Run: headless pygame with SDL's dummy video driver; simulated clock (each Clock.tick advances the game by its frame time, no real sleeping); random seed 0; keys injected as events and as key.get_pressed() state; mouse plan: one left click at the window centre at the start of phase 2, then a move to the lower-right quarter at the start of phase 3.
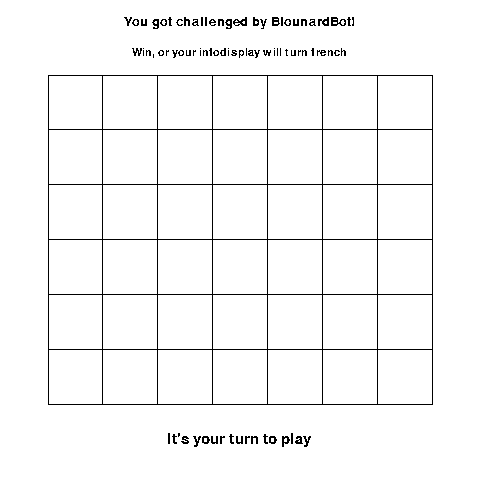
Frame 1 of 4 · flips 1–60 · no input
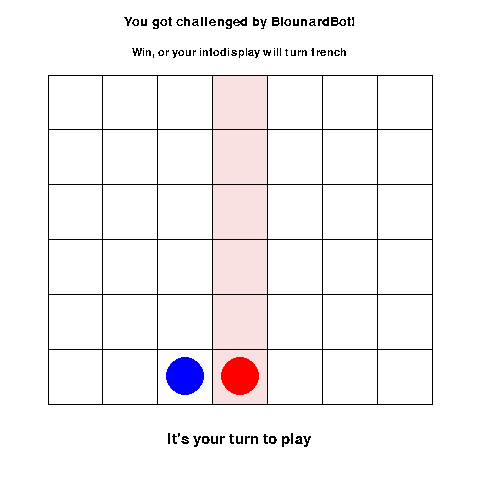
Frame 2 of 4 · flips 61–180 · clicked the window centre · tapped SPACE, RETURN · held RIGHT (→), D
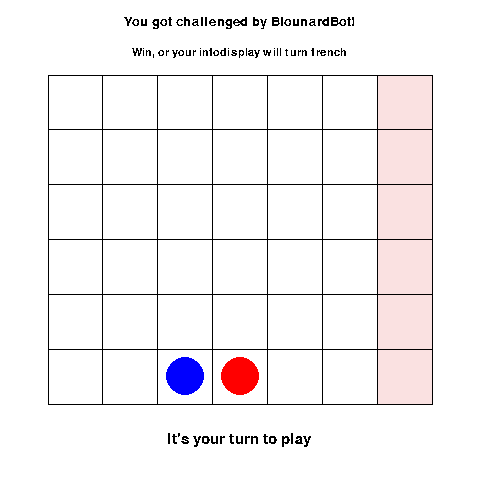
Frame 3 of 4 · flips 181–300 · moved the mouse to the lower-right quarter · held DOWN (↓), S
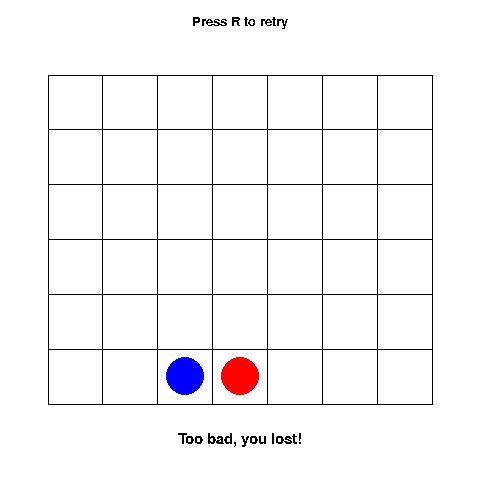
Frame 4 of 4 · flips 301–420 · held LEFT (←), A, UP (↑), W

The pygame program that drew these frames:

import pygame
import time
import random
from collections import Counter

pygame.init()
screen = pygame.display.set_mode((480, 480), pygame.RESIZABLE)
clock = pygame.time.Clock()
dt = clock.tick(60) / 1000

DEPTH = 1
MENU_SELECT = 0   
FIRST_PLAYER = 0
state = FIRST_PLAYER
COLUMN = 7
LINE = 6
PA_RATIO = 0.8 #player area ratio. The bigger the ratio is, the bigger is the play area
COLOR = [pygame.Color(255, 0, 0), pygame.Color(0,0, 255)]
CIRCLE_SIZE = 0.7
CONNECT = 4

class Score:
    ''' We track the amount of way a series of k of the same color, that can be completed to a CONNECT-series '''
    def __init__(self, count = 0):
        self.p1 = [0]*CONNECT
        self.p2 = [0]*CONNECT
        self.count = count
        self.win = None

    def incr(self, t):
        counter = Counter(t)
        if counter[0] and not counter[1]:
            self.p1[counter[0]-1] += 1
        if counter[1] and not counter[0]:
            self.p2[counter[1]-1] += 1
        if counter[0] == CONNECT or counter[1] == CONNECT:
            return True
    def is_finished(self):
        return bool(self.p1[-1]) or bool(self.p2[-1]) or self.count == COLUMN*LINE


    def __lt__(self, other):
        #Bigger score mean player wins more
        if self.p1[-1] != 0 and other.p1[-1] != 0: #Case : both score are a win for player
            return self.count > other.count
        if self.p2[-1] != 0 and other.p2[-1] != 0: #Case : both score are a win for computer
            return self.count < other.count
        return tuple([ self.p1[i]-self.p2[i] for i in range(CONNECT-1, -1, -1)]) < tuple([ other.p1[i]-other.p2[i] for i in range(CONNECT-1, -1, -1)])

class AntiScore:
    ''' We track the amount of way a series of k of the same color, that can be completed to a CONNECT-series '''
    def __init__(self, count = 0):
        self.p1 = [0]*CONNECT
        self.p2 = [0]*CONNECT
        self.count = count
        self.win = None

    def incr(self, t):
        counter = Counter(t)
        if counter[0] and not counter[1]:
            self.p1[counter[0]-1] += 1
        if counter[1] and not counter[0]:
            self.p2[counter[1]-1] += 1
        if counter[0] == CONNECT or counter[1] == CONNECT:
            return True
    def is_finished(self):
        return bool(self.p1[-1]) or bool(self.p2[-1]) or self.count == COLUMN*LINE


    def __lt__(self, other):
        #Bigger score mean player wins more
        if self.p1[-1] != 0 and other.p1[-1] != 0: #Case : both score are a win for player
            return self.count < other.count
        if self.p2[-1] != 0 and other.p2[-1] != 0: #Case : both score are a win for computer
            return self.count > other.count
        return tuple([ self.p1[i]-self.p2[i] for i in range(CONNECT-1, -1, -1)]) > tuple([ other.p1[i]-other.p2[i] for i in range(CONNECT-1, -1, -1)])
    
SCORE_ID = 0
SCORE_LIST = [Score, AntiScore]


def map_position(p):
    ''' Map a point from [0, 1]x[0, 1] to a point on screen in the play area'''
    x,y = p
    w,h = screen.get_width(), screen.get_height()
    s = PA_RATIO*min(w,h)#len of the side of the PA square
    rc, rl = COLUMN/max(COLUMN, LINE), LINE/max(COLUMN, LINE)
    wo = (w - s*rc)//2  #width offset of the bottom left corner
    ho = (h - s*rl)//2  #height offset of the bottom left corner
    x,y = x*s*rc + wo, y*s*rl + ho
    return (x,y)

def draw_grid_layout():
    ''' This function only draw the lines of the grid '''
    for i in range(COLUMN+1):
        p1 = map_position((i/COLUMN, 0))
        p2 = map_position((i/COLUMN, 1))
        pygame.draw.line(screen, "black", p1, p2, 1)
    for i in range(LINE+1):
        p1 = map_position((0,i/LINE))
        p2 = map_position((1,i/LINE))
        pygame.draw.line(screen, "black", p1, p2, 1)



def get_mouse_column():
    ''' Check if the mouse is in the player area
        Check in which column it is if any
        Return bool, int '''
    x0,y0 = map_position((0,0))
    x1,y1 = map_position((1,1))  
    xp, yp = pygame.mouse.get_pos()
    if x0 < xp < x1 and y0 < yp < y1:
        return (True,int((xp-x0)/(x1-x0)*COLUMN))
    else:
        return (False,None)

def highlight_column(player):
    b,n = get_mouse_column()
    if b:
        p = map_position((n/COLUMN, 0))
        l = map_position(((n+1)/COLUMN, 1))
        color = pygame.Color(COLOR[player].r//10+225, COLOR[player].g//10+225, COLOR[player].b//10+225)
        pygame.draw.rect(screen, color, pygame.Rect(p[0], p[1], 1+l[0]-p[0], 1+l[1]-p[1]))#, pygame.BLEND_RGBA_MULT))

def draw_grid_content(grid):
    for col in range(COLUMN):
        for line in range(len(grid[col])):
            o = map_position( ( (col+0.5)/COLUMN, (LINE-line-0.5)/LINE ) )
            r = (o[0] - map_position( (col/COLUMN, 0))[0])*CIRCLE_SIZE
            pygame.draw.circle(screen, COLOR[grid[col][line]], o, r)

def draw_grid_winner(grid):
    score = calculate_score_raw(grid)
    if not score.win is None:
        t1, t2 = score.win
        p1 = map_position( ((t1[0]+0.5)/COLUMN, (LINE-t1[1]-0.5)/LINE))
        p2 = map_position( ((t2[0]+0.5)/COLUMN, (LINE-t2[1]-0.5)/LINE))
        pygame.draw.line(screen, 'Black', p1, p2, 4)

def init_grid():
    return [ [] for _ in range(COLUMN)]

def play_move(grid, col, player):
    if len(grid[col]) < LINE:
        grid[col].append(player)
def unplay_move(grid, col):
    grid[col].pop()

def bottom_text(state):
    size = int(min(screen.get_height(),screen.get_width()) *(1-PA_RATIO)/4)
    font = pygame.font.SysFont('Courier New', size)
    font2 = pygame.font.SysFont('Courier New', 3*size//5)
    if state == 0:
        font_surface = font.render("It's your turn to play", False, (0, 0, 0))
        w, h = font_surface.get_size()
        screen.blit(font_surface, ((screen.get_width()-w)/2 ,screen.get_height() * (1-(1-PA_RATIO)/2)))

    if state == 1:
        font_surface = font.render("BlounardBot is playing ...", False, (0, 0, 0))
        w, h = font_surface.get_size()
        screen.blit(font_surface, ((screen.get_width()-w)/2 ,screen.get_height() * (1-(1-PA_RATIO)/2)))

    if state == 2:
        font_surface = font.render("Congratulation, you won!", False, (0, 0, 0))
        w, h = font_surface.get_size()
        screen.blit(font_surface, ((screen.get_width()-w)/2 ,screen.get_height() * (1-(1-PA_RATIO)/2)))
        
    if state == 3:
        font_surface = font.render("Too bad, you lost!", False, (0, 0, 0))
        w, h = font_surface.get_size()
        screen.blit(font_surface, ((screen.get_width()-w)/2 ,screen.get_height() * (1-(1-PA_RATIO)/2))) 

def get_diff_text(depth):
    match depth:
        case 0 :
            return 'Noob'
        case 1 :
            return 'Easy'
        case 2:
            return 'Medium'
        case 3:
            return 'Hard'
        case 4:
            return 'Harder'
def top_text(state, depth):
    if state < 2:            
        size = int(min(screen.get_height(),screen.get_width()) *(1-PA_RATIO)/5)
        font1 = pygame.font.SysFont('Courier New', size)
        font2 = pygame.font.SysFont('Courier New', (9*size)//10)
        font_surface1 = font1.render("You got challenged by BlounardBot!" , False, (0, 0, 0))
        font_surface2 = font2.render("Win, or your infodisplay will turn french" , False, (0, 0, 0))
        w1, h1 = font_surface1.get_size()
        w2, h2 = font_surface2.get_size()
        screen.blit(font_surface1, ((screen.get_width()-w1)/2 , screen.get_height() * (1-PA_RATIO)/6))
        screen.blit(font_surface2, ((screen.get_width()-w2)/2 , screen.get_height() * (1-PA_RATIO)/2))
    else:
        size = int(min(screen.get_height(),screen.get_width()) *(1-PA_RATIO)/5)
        font1 = pygame.font.SysFont('Courier New', size)
        font_surface1 = font1.render("Press R to retry" , False, (0, 0, 0))
        diftext = get_diff_text(depth)
        font_surface2 = font1.render("Checkout TTK Save GUI aswell" , False, (0, 0, 0))
        w1, h1 = font_surface1.get_size()
        w2, h2 = font_surface2.get_size()
        screen.blit(font_surface1, ((screen.get_width()-w1)/2 , screen.get_height() * (1-PA_RATIO)/6))
        if state ==2:
            screen.blit(font_surface2, ((screen.get_width()-w2)/2 , screen.get_height() * (1-PA_RATIO)/2))

def draw_settings():
    size = int(min(screen.get_height(),screen.get_width()))//20
    font = pygame.font.SysFont('Courier New', size)

    settings_text = font.render("Settings" , False, (0, 0, 0))
    input_text = font.render("Use arrow keys to navigate" , False, (0, 0, 0))
    enter_text = font.render("Press ENTER to save" , False, (0, 0, 0))
    w1, h1 = settings_text.get_size()
    w2, h2 = input_text.get_size()
    w3, h3 = enter_text.get_size()
    fp = "You" if FIRST_PLAYER == 0 else "BlounardBot"
    first_player_text = font.render("Who start : "+fp , False, (int(MENU_SELECT==0)*255, 0, 0))    
    column_text = font.render(f"Amount of columns : {COLUMN}" , False, (int(MENU_SELECT==1)*255, 0, 0))
    line_text = font.render(f"Amount of rows : {LINE}" , False, (int(MENU_SELECT==2)*255, 0, 0))
    connect_text = font.render(f"Connect {CONNECT} in a row to win" , False, (int(MENU_SELECT==3)*255, 0, 0))
    st = "Classic" if SCORE_ID == 0 else "Inting"
    score_text = font.render("BlounardBot behavior : "+st , False, (int(MENU_SELECT==4)*255, 0, 0))
    depth_text = font.render(f"Depth : {DEPTH}" , False, (int(MENU_SELECT==5)*255, 0, 0))

    
    screen.blit(settings_text, ((screen.get_width()-w1)/2 , 0))
    screen.blit(input_text, ((screen.get_width()-w2)/2 , 1*size +screen.get_height()//20))
    screen.blit(first_player_text, ((screen.get_width()//20 , 4*size +screen.get_height()//20)))
    screen.blit(column_text, ((screen.get_width()//20 , 6*size + screen.get_height()//20)))
    screen.blit(line_text, ((screen.get_width()//20 , 8*size +screen.get_height()//20)))
    screen.blit(connect_text, ((screen.get_width()//20 , 10*size +screen.get_height()//20)))
    screen.blit(score_text, ((screen.get_width()//20 ,12*size + screen.get_height()//20)))
    screen.blit(depth_text, ((screen.get_width()//20 ,14*size + screen.get_height()//20)))
    screen.blit(enter_text, ((screen.get_width()-w3)/2 ,screen.get_height()-size*2))
def get_list_available_slot(grid):
    res = []
    for col in range(COLUMN):
        if len(grid[col]) < LINE :
            res.append(col)
    return res

def calculate_score_raw(grid):
    score = SCORE_LIST[SCORE_ID](count = sum( [len(grid[col]) for col in range(COLUMN)] ))
    #columns
    for col in range(COLUMN):
        for line in range(LINE-CONNECT+1):
            t = []
            for c in range(CONNECT):
                if len(grid[col]) > line + c:
                    t.append(grid[col][line+c])
                else:
                    t.append(None)
            if score.incr(t):
                score.win = ( (col, line), (col, line+CONNECT-1))

    #lines
    for col in range(COLUMN-CONNECT+1):
        for line in range(LINE):
            t = []
            for c in range(CONNECT):
                if len(grid[col+c]) > line:
                    t.append(grid[col+c][line])
                else:
                    t.append(None)
            if score.incr(t):
                score.win = ( (col, line), (col+CONNECT-1, line))

    #diag
    for col in range(COLUMN-CONNECT+1):
        for line in range(LINE-CONNECT+1):
            t = []
            for c in range(CONNECT):
                if len(grid[col+c]) > line+c:
                    t.append(grid[col+c][line+c])
                else:
                    t.append(None)
            if score.incr(t):
               score.win = ( (col, line), (col+CONNECT-1, line+CONNECT-1))

    #adiag
    for col in range(COLUMN-CONNECT+1):
        for line in range(CONNECT-1, LINE):
            t = []
            for c in range(CONNECT):
                if len(grid[col+c]) > line-c:
                    t.append(grid[col+c][line-c])
                else:
                    t.append(None)
            if score.incr(t):
                score.win = ( (col, line), (col+CONNECT-1, line-CONNECT+1))   
    return score

def best_computer_raw_move(grid):
    highscore = None
    best_move = None
    for col in get_list_available_slot(grid):
        play_move(grid, col, 1)
        score = calculate_score_raw(grid)
        if highscore is None or score < highscore: #LOW SCORE MEAN BETTER POSITION FOR COMPUTER DON'T FORGET
            highscore = score
            best_move = col
        unplay_move(grid, col)
    if best_move is None:
        raise ValueError("No move left isn't supposed to happen")
    return best_move

def sort_move(grid, player):
    ''' Return a list of (score, column) ordered by score'''
    L = []
    for col in get_list_available_slot(grid):
        play_move(grid, col, player)
        score = calculate_score_raw(grid)
        L.append((score, col))
        unplay_move(grid, col)
    #L.sort(key = lambda x : x[0])
    return L

def alpha_beta_score(grid, depth, alpha, beta, maxPlayer):
    # https://en.wikipedia.org/wiki/Alpha-beta_pruning
    score = calculate_score_raw(grid)
    if depth == 0 or score.is_finished():
        return score
    if maxPlayer:
        highscore = None
        possible_move = sort_move(grid, 0)
        possible_move.reverse()
        for t in possible_move:
            col = t[1]
            play_move(grid, col, 0)
            score = alpha_beta_score(grid, depth-1, alpha, beta, False)
            unplay_move(grid, col)
            if highscore is None or highscore < score:
                highscore = score
            if (not beta is None) and beta < highscore:
                break
            if alpha is None or alpha < highscore:
                alpha = highscore
        return highscore
    else:
        highscore = None
        possible_move = sort_move(grid, 1)
        for t in possible_move:
            col = t[1]
            play_move(grid, col, 1)
            score = alpha_beta_score(grid, depth-1, alpha, beta, True)
            unplay_move(grid, col)
            if highscore is None or score < highscore:
                highscore = score
            if (not alpha is None) and highscore < alpha:
                break
            if beta is None or highscore < beta:
                beta = highscore
        return highscore

def best_move(grid, player, depth):
    highscore = None
    best_move = None
    if player == 1:
        for col in get_list_available_slot(grid):
            play_move(grid, col, 1)
            score = alpha_beta_score(grid, depth, None, None, True)
            if highscore is None or score < highscore: #LOW SCORE MEAN BETTER POSITION FOR COMPUTER DON'T FORGET
                highscore = score
                best_move = col
            unplay_move(grid, col)
        if best_move is None:
            raise ValueError("No move left isn't supposed to happen")
        return best_move
    else:
        for col in get_list_available_slot(grid):
            play_move(grid, col, 0)
            score = alpha_beta_score(grid, depth, None, None, False)
            if highscore is None or highscore < score:
                highscore = score
                best_move = col
            unplay_move(grid, col)
        if best_move is None:
            raise ValueError("No move left isn't supposed to happen")
        return best_move
    
    
GRID = init_grid()
running = True
while running:

    for event in pygame.event.get():
        if event.type == pygame.QUIT:
            running = False
        if state == 0 and event.type == pygame.MOUSEBUTTONDOWN:   #The player play a move
            b, col = get_mouse_column()
            if b and col in get_list_available_slot(GRID) :
                play_move(GRID, col, 0)
                state = 1
        if state == 0 and event.type == pygame.KEYDOWN and event.key == pygame.K_a:   
            state = 3
        if state > 1 and event.type == pygame.KEYDOWN and (event.key == pygame.K_r or event.key == pygame.K_RETURN):  #Game is over, you can retry, or change difficulty
            state = FIRST_PLAYER
            GRID = init_grid()
        if state in [2,3] and event.type == pygame.KEYDOWN and event.key == pygame.K_s:
            state = 4
            MENU_SELECT = 0
        if state == 4 and event.type == pygame.KEYDOWN and event.key == pygame.K_RIGHT:
            match MENU_SELECT:
                case 0:
                    FIRST_PLAYER = 1-FIRST_PLAYER
                case 1:
                    COLUMN += 1
                case 2:
                    LINE += 1
                case 3:
                    CONNECT += 1
                case 4:
                    SCORE_ID = (SCORE_ID+1)%len(SCORE_LIST)
                case 5:
                    DEPTH = min(5, DEPTH+1)
        if state == 4 and event.type == pygame.KEYDOWN and event.key == pygame.K_LEFT:
            match MENU_SELECT:
                case 0:
                    FIRST_PLAYER = 1-FIRST_PLAYER
                case 1:
                    COLUMN = max(1, COLUMN-1)
                case 2:
                    LINE = max(1, LINE-1)
                case 3:
                    CONNECT = max(1, CONNECT-1)
                case 4:
                    SCORE_ID = (SCORE_ID-1)%len(SCORE_LIST)
                case 5:
                    DEPTH = max(0, DEPTH-1)
        if state == 4 and event.type == pygame.KEYDOWN and event.key == pygame.K_UP:
            MENU_SELECT -= 1
            MENU_SELECT = MENU_SELECT%6
        if state == 4 and event.type == pygame.KEYDOWN and event.key == pygame.K_DOWN:
            MENU_SELECT += 1
            MENU_SELECT = MENU_SELECT%6
            
    if state in [0,1]:
        score = calculate_score_raw(GRID)
        if score.is_finished():
            state = 2
            print('you won')
            print( 'w', end='')
    screen.fill("white")

    if state == 0:
        highlight_column(0)

    if state<4:
        draw_grid_layout()

        draw_grid_content(GRID)

        bottom_text(state)
        top_text(state, DEPTH)

    if state in [2,3]:
        draw_grid_winner(GRID)

    if state == 4:
        draw_settings()

    pygame.display.flip()

    if state == 1:
        t = time.time()
        l = get_list_available_slot(GRID)
        if l :
            col = best_move(GRID, 1, DEPTH)
            play_move(GRID, col, 1)
            state = 0
        #print(time.time() - t)
        time.sleep(1)

    if state in [0,1]:
        score = calculate_score_raw(GRID)
        if score.is_finished():
            state = 3    

    dt = clock.tick(60) / 1000

    
pygame.quit()
